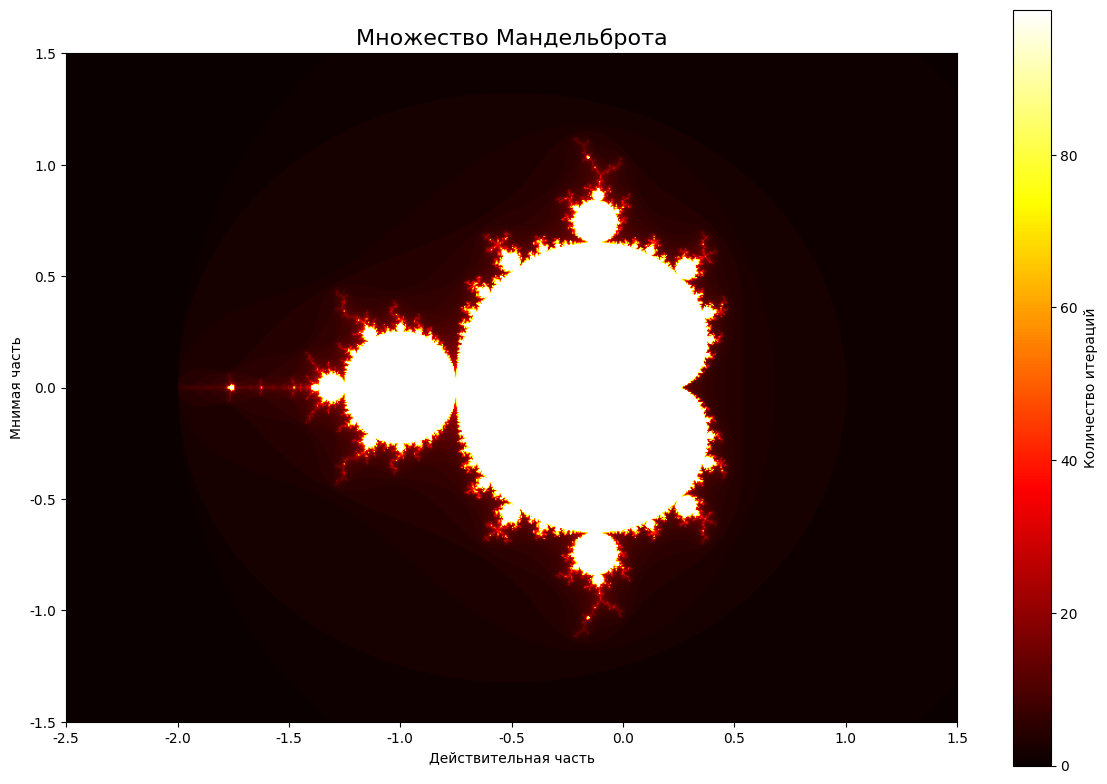
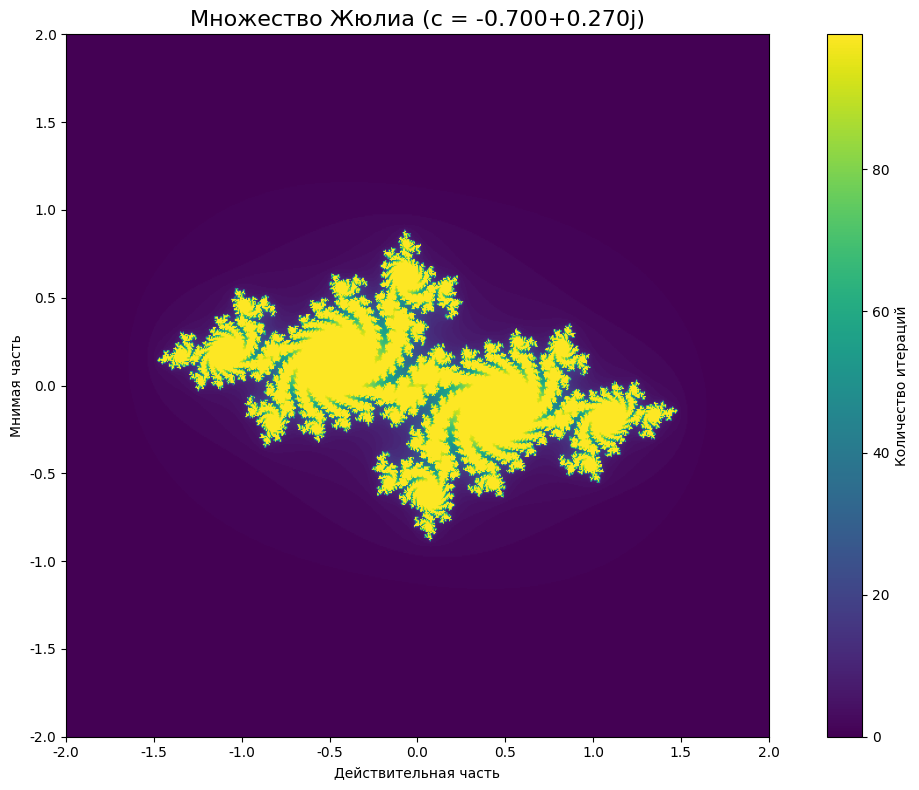
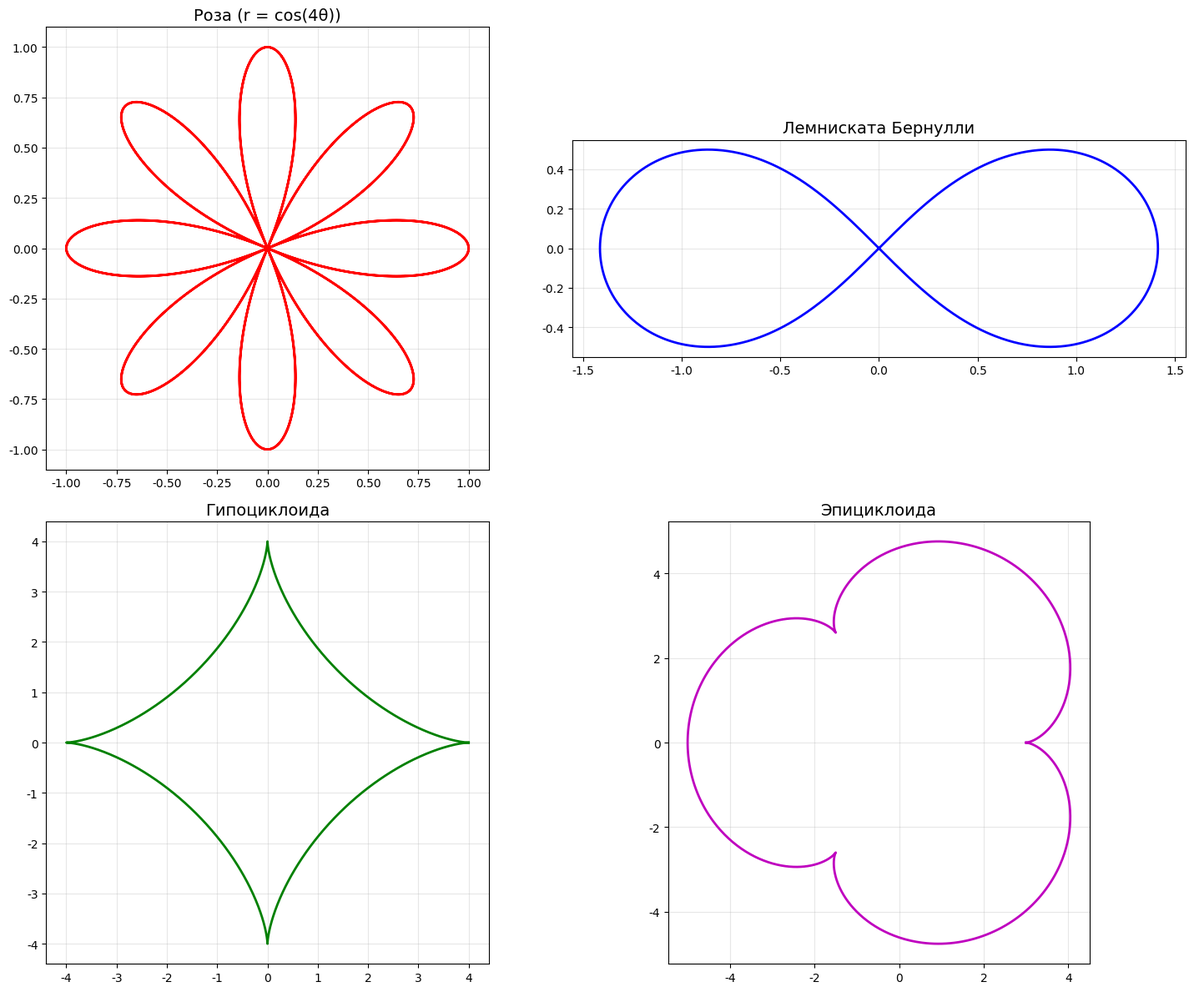
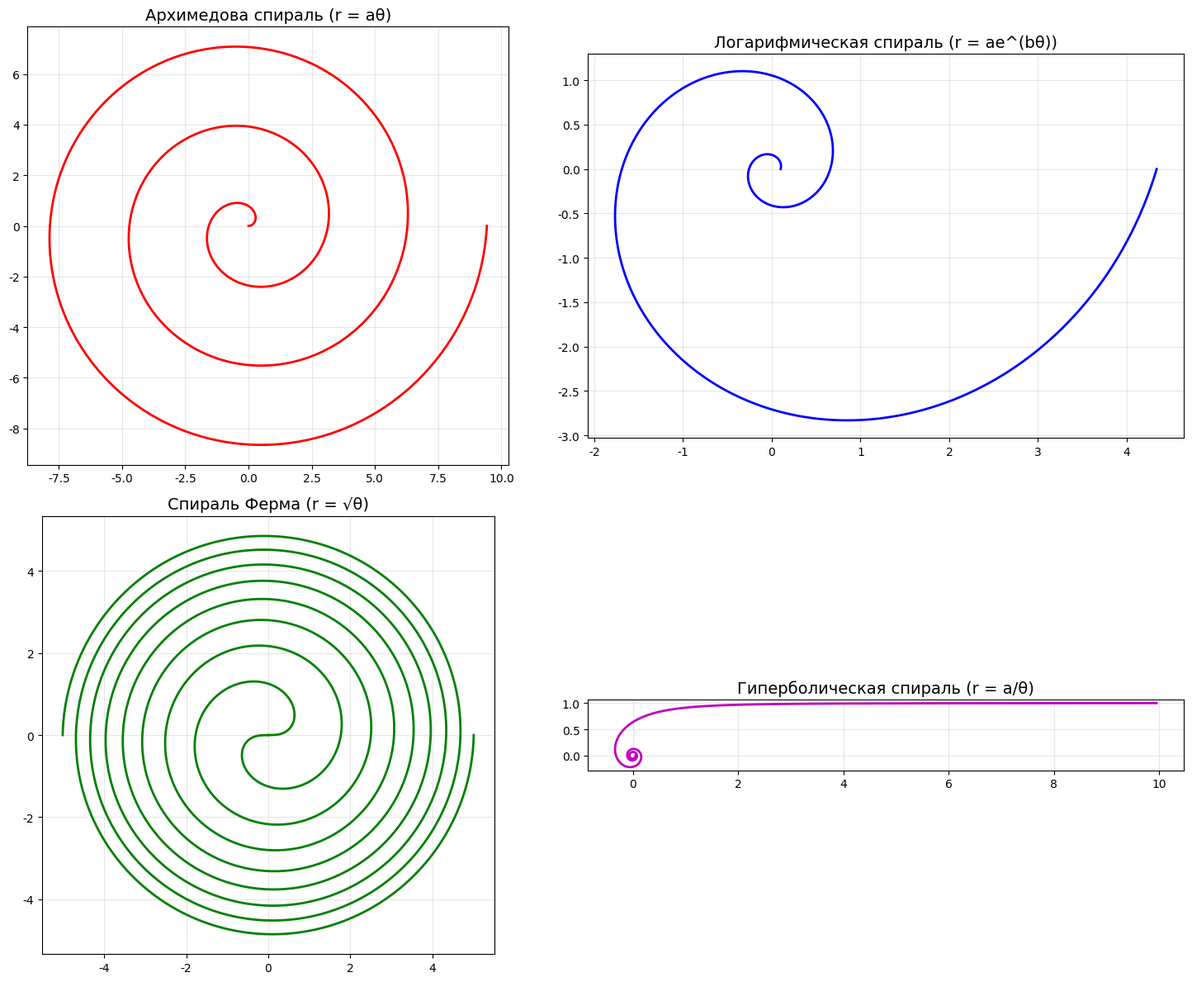
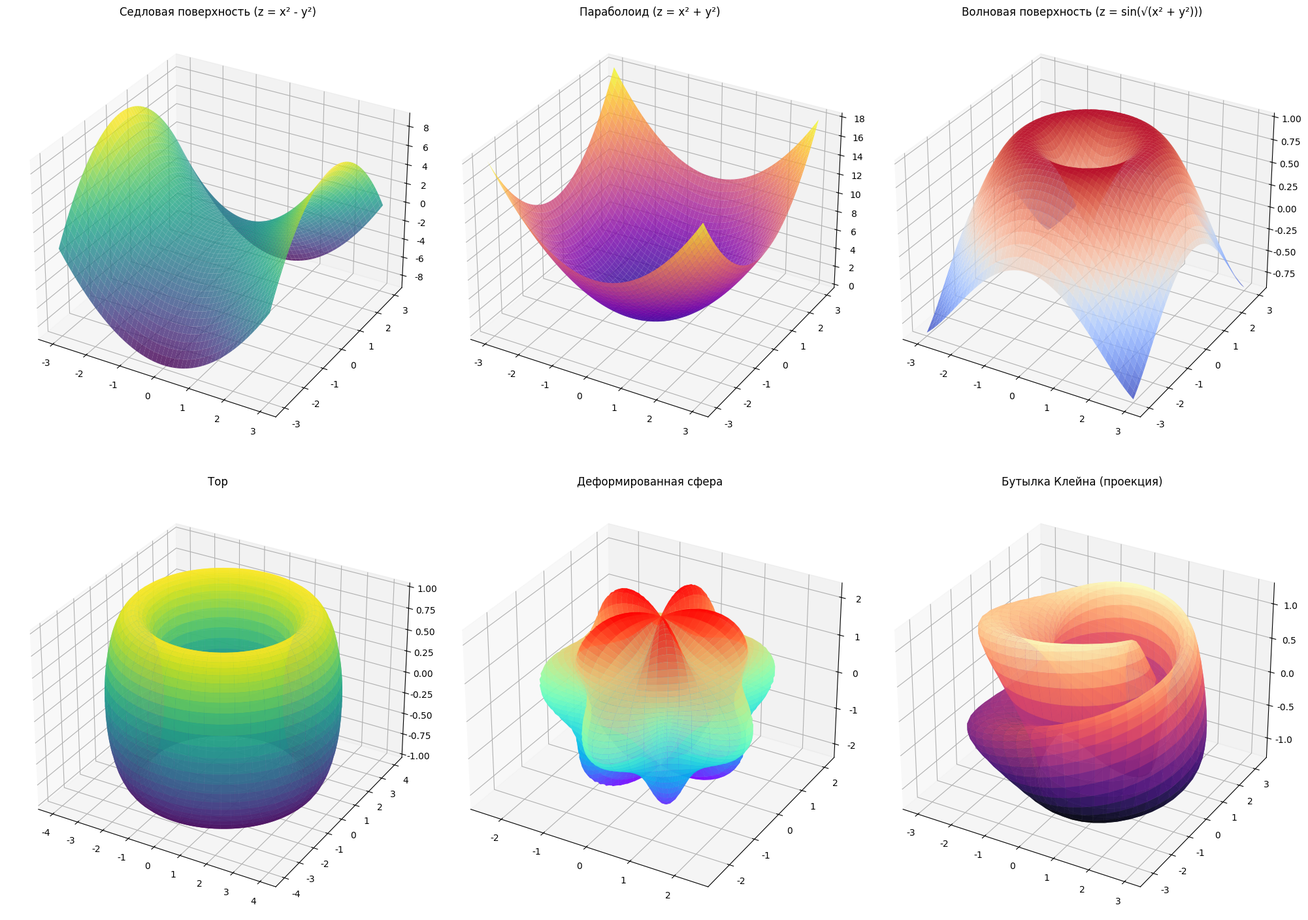
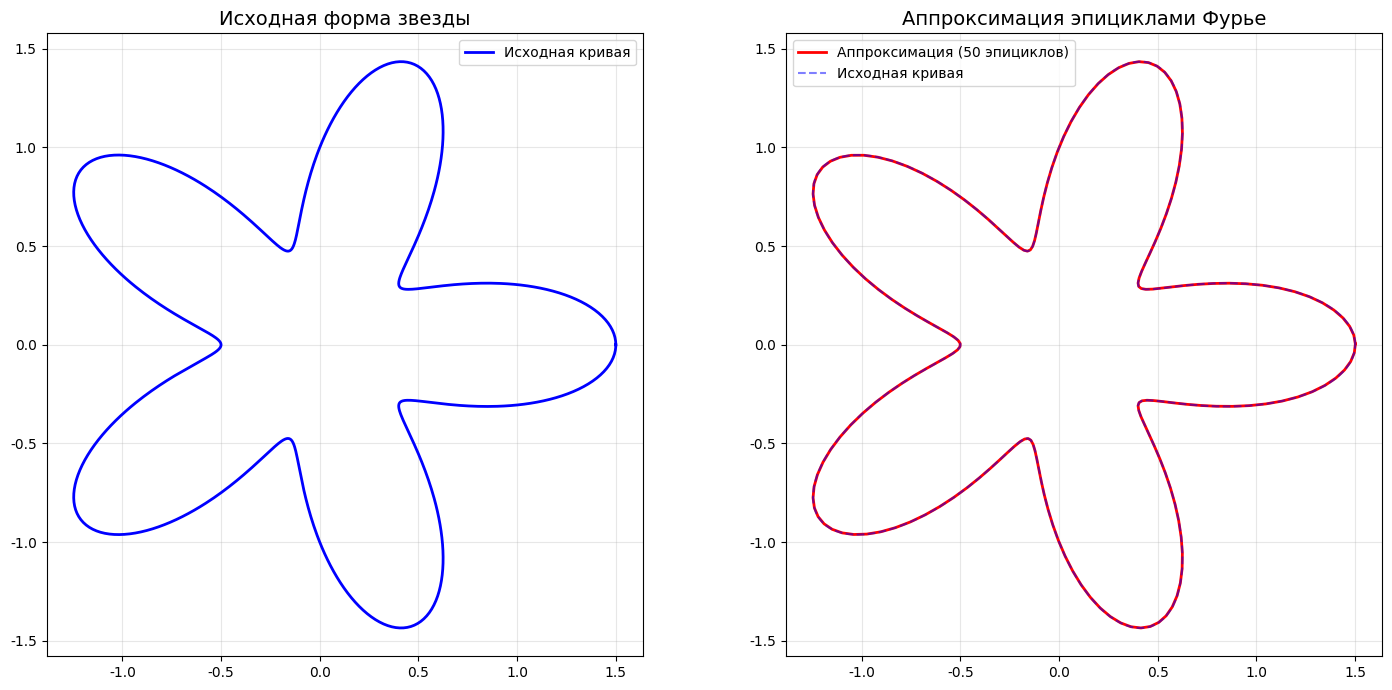
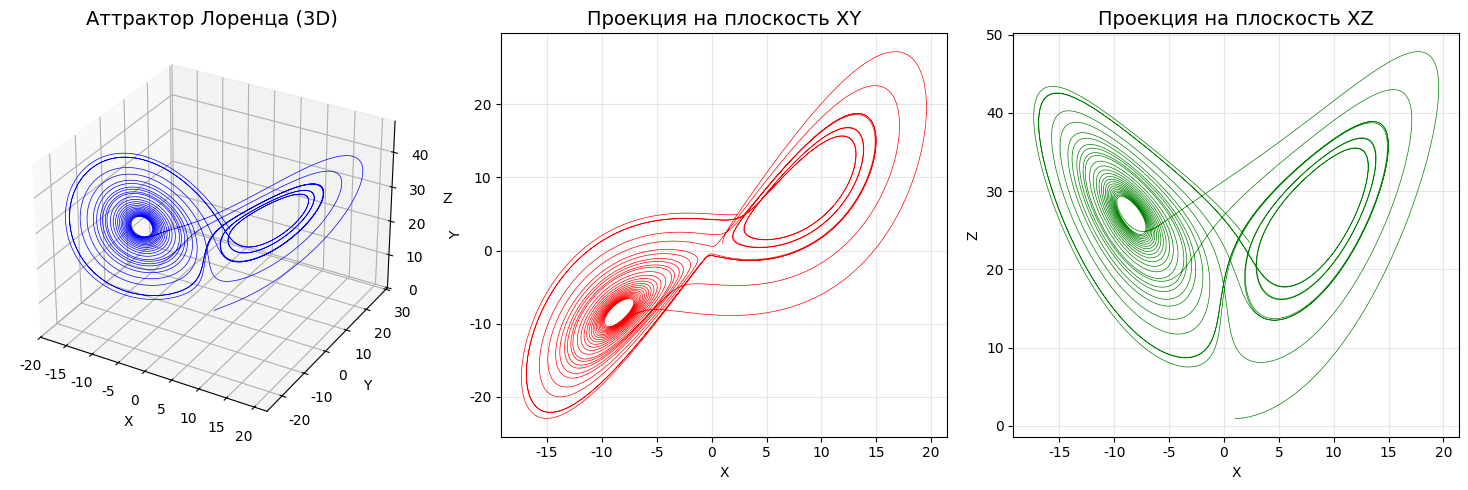

Generate these figures, in order, with matplotlib:
#!/usr/bin/env python3
# -*- coding: utf-8 -*-
"""
Программа для рисования сложных математических фигур
Автор: AI Assistant
"""

import numpy as np
import matplotlib.pyplot as plt
from mpl_toolkits.mplot3d import Axes3D
import matplotlib.animation as animation
from scipy.special import factorial
import warnings
warnings.filterwarnings('ignore')

# Настройка matplotlib для поддержки русских шрифтов
plt.rcParams['font.family'] = ['DejaVu Sans']
plt.rcParams['axes.unicode_minus'] = False

class MathematicalFigures:
    """Класс для создания сложных математических фигур"""
    
    def __init__(self):
        self.fig_size = (12, 8)
        
    def mandelbrot_set(self, width=800, height=600, max_iter=100):
        """Рисует множество Мандельброта"""
        # Определяем область комплексной плоскости
        xmin, xmax = -2.5, 1.5
        ymin, ymax = -1.5, 1.5
        
        # Создаем сетку точек
        x = np.linspace(xmin, xmax, width)
        y = np.linspace(ymin, ymax, height)
        X, Y = np.meshgrid(x, y)
        C = X + 1j * Y
        
        # Инициализируем Z и массив итераций
        Z = np.zeros_like(C)
        iterations = np.zeros(C.shape, dtype=int)
        
        # Итерируем формулу z = z^2 + c
        for i in range(max_iter):
            mask = np.abs(Z) <= 2
            Z[mask] = Z[mask]**2 + C[mask]
            iterations[mask] = i
            
        plt.figure(figsize=self.fig_size)
        plt.imshow(iterations, extent=[xmin, xmax, ymin, ymax], 
                  cmap='hot', origin='lower', interpolation='bilinear')
        plt.colorbar(label='Количество итераций')
        plt.title('Множество Мандельброта', fontsize=16)
        plt.xlabel('Действительная часть')
        plt.ylabel('Мнимая часть')
        plt.tight_layout()
        plt.show()
        
    def julia_set(self, c=-0.7 + 0.27015j, width=800, height=600, max_iter=100):
        """Рисует множество Жюлиа"""
        xmin, xmax = -2, 2
        ymin, ymax = -2, 2
        
        x = np.linspace(xmin, xmax, width)
        y = np.linspace(ymin, ymax, height)
        X, Y = np.meshgrid(x, y)
        Z = X + 1j * Y
        
        iterations = np.zeros(Z.shape, dtype=int)
        
        for i in range(max_iter):
            mask = np.abs(Z) <= 2
            Z[mask] = Z[mask]**2 + c
            iterations[mask] = i
            
        plt.figure(figsize=self.fig_size)
        plt.imshow(iterations, extent=[xmin, xmax, ymin, ymax], 
                  cmap='viridis', origin='lower')
        plt.colorbar(label='Количество итераций')
        plt.title(f'Множество Жюлиа (c = {c:.3f})', fontsize=16)
        plt.xlabel('Действительная часть')
        plt.ylabel('Мнимая часть')
        plt.tight_layout()
        plt.show()
        
    def parametric_curves(self):
        """Рисует различные параметрические кривые"""
        t = np.linspace(0, 4*np.pi, 1000)
        
        fig, axes = plt.subplots(2, 2, figsize=(15, 12))
        
        # Роза с 8 лепестками
        k = 4
        r = np.cos(k * t)
        x1 = r * np.cos(t)
        y1 = r * np.sin(t)
        axes[0, 0].plot(x1, y1, 'r-', linewidth=2)
        axes[0, 0].set_title('Роза (r = cos(4θ))', fontsize=14)
        axes[0, 0].grid(True, alpha=0.3)
        axes[0, 0].set_aspect('equal')
        
        # Лемниската Бернулли
        a = 1
        t2 = np.linspace(-np.pi/4, np.pi/4, 500)
        r2 = a * np.sqrt(2 * np.cos(2 * t2))
        x2_pos = r2 * np.cos(t2)
        y2_pos = r2 * np.sin(t2)
        x2_neg = -r2 * np.cos(t2)
        y2_neg = -r2 * np.sin(t2)
        axes[0, 1].plot(x2_pos, y2_pos, 'b-', linewidth=2)
        axes[0, 1].plot(x2_neg, y2_neg, 'b-', linewidth=2)
        axes[0, 1].set_title('Лемниската Бернулли', fontsize=14)
        axes[0, 1].grid(True, alpha=0.3)
        axes[0, 1].set_aspect('equal')
        
        # Гипоциклоида (4 лепестка)
        R, r = 4, 1
        t3 = np.linspace(0, 2*np.pi, 1000)
        x3 = (R - r) * np.cos(t3) + r * np.cos((R - r) * t3 / r)
        y3 = (R - r) * np.sin(t3) - r * np.sin((R - r) * t3 / r)
        axes[1, 0].plot(x3, y3, 'g-', linewidth=2)
        axes[1, 0].set_title('Гипоциклоида', fontsize=14)
        axes[1, 0].grid(True, alpha=0.3)
        axes[1, 0].set_aspect('equal')
        
        # Эпициклоида
        R, r = 3, 1
        x4 = (R + r) * np.cos(t3) - r * np.cos((R + r) * t3 / r)
        y4 = (R + r) * np.sin(t3) - r * np.sin((R + r) * t3 / r)
        axes[1, 1].plot(x4, y4, 'm-', linewidth=2)
        axes[1, 1].set_title('Эпициклоида', fontsize=14)
        axes[1, 1].grid(True, alpha=0.3)
        axes[1, 1].set_aspect('equal')
        
        plt.tight_layout()
        plt.show()
        
    def spirals(self):
        """Рисует различные типы спиралей"""
        fig, axes = plt.subplots(2, 2, figsize=(15, 12))
        
        # Архимедова спираль
        t = np.linspace(0, 6*np.pi, 1000)
        a = 0.5
        r1 = a * t
        x1 = r1 * np.cos(t)
        y1 = r1 * np.sin(t)
        axes[0, 0].plot(x1, y1, 'r-', linewidth=2)
        axes[0, 0].set_title('Архимедова спираль (r = aθ)', fontsize=14)
        axes[0, 0].grid(True, alpha=0.3)
        axes[0, 0].set_aspect('equal')
        
        # Логарифмическая спираль
        t2 = np.linspace(0, 4*np.pi, 1000)
        a, b = 0.1, 0.3
        r2 = a * np.exp(b * t2)
        x2 = r2 * np.cos(t2)
        y2 = r2 * np.sin(t2)
        axes[0, 1].plot(x2, y2, 'b-', linewidth=2)
        axes[0, 1].set_title('Логарифмическая спираль (r = ae^(bθ))', fontsize=14)
        axes[0, 1].grid(True, alpha=0.3)
        axes[0, 1].set_aspect('equal')
        
        # Спираль Ферма
        t3 = np.linspace(0, 8*np.pi, 1000)
        r3 = np.sqrt(t3)
        x3 = r3 * np.cos(t3)
        y3 = r3 * np.sin(t3)
        axes[1, 0].plot(x3, y3, 'g-', linewidth=2)
        axes[1, 0].plot(-x3, -y3, 'g-', linewidth=2)  # Вторая ветвь
        axes[1, 0].set_title('Спираль Ферма (r = √θ)', fontsize=14)
        axes[1, 0].grid(True, alpha=0.3)
        axes[1, 0].set_aspect('equal')
        
        # Гиперболическая спираль
        t4 = np.linspace(0.1, 6*np.pi, 1000)
        a = 1
        r4 = a / t4
        x4 = r4 * np.cos(t4)
        y4 = r4 * np.sin(t4)
        axes[1, 1].plot(x4, y4, 'm-', linewidth=2)
        axes[1, 1].set_title('Гиперболическая спираль (r = a/θ)', fontsize=14)
        axes[1, 1].grid(True, alpha=0.3)
        axes[1, 1].set_aspect('equal')
        
        plt.tight_layout()
        plt.show()
        
    def complex_3d_surfaces(self):
        """Рисует сложные 3D поверхности"""
        fig = plt.figure(figsize=(20, 15))
        
        # Поверхность седла
        ax1 = fig.add_subplot(2, 3, 1, projection='3d')
        x = np.linspace(-3, 3, 100)
        y = np.linspace(-3, 3, 100)
        X, Y = np.meshgrid(x, y)
        Z1 = X**2 - Y**2
        ax1.plot_surface(X, Y, Z1, cmap='viridis', alpha=0.8)
        ax1.set_title('Седловая поверхность (z = x² - y²)', fontsize=12)
        
        # Поверхность Монге
        ax2 = fig.add_subplot(2, 3, 2, projection='3d')
        Z2 = X**2 + Y**2
        ax2.plot_surface(X, Y, Z2, cmap='plasma', alpha=0.8)
        ax2.set_title('Параболоид (z = x² + y²)', fontsize=12)
        
        # Поверхность волны
        ax3 = fig.add_subplot(2, 3, 3, projection='3d')
        Z3 = np.sin(np.sqrt(X**2 + Y**2))
        ax3.plot_surface(X, Y, Z3, cmap='coolwarm', alpha=0.8)
        ax3.set_title('Волновая поверхность (z = sin(√(x² + y²)))', fontsize=12)
        
        # Торс
        ax4 = fig.add_subplot(2, 3, 4, projection='3d')
        u = np.linspace(0, 2*np.pi, 100)
        v = np.linspace(0, 2*np.pi, 100)
        U, V = np.meshgrid(u, v)
        R, r = 3, 1
        X4 = (R + r * np.cos(V)) * np.cos(U)
        Y4 = (R + r * np.cos(V)) * np.sin(U)
        Z4 = r * np.sin(V)
        ax4.plot_surface(X4, Y4, Z4, cmap='viridis', alpha=0.8)
        ax4.set_title('Тор', fontsize=12)
        
        # Сфера с деформацией
        ax5 = fig.add_subplot(2, 3, 5, projection='3d')
        phi = np.linspace(0, np.pi, 50)
        theta = np.linspace(0, 2*np.pi, 100)
        PHI, THETA = np.meshgrid(phi, theta)
        R5 = 2 + 0.5 * np.sin(5*THETA) * np.sin(3*PHI)
        X5 = R5 * np.sin(PHI) * np.cos(THETA)
        Y5 = R5 * np.sin(PHI) * np.sin(THETA)
        Z5 = R5 * np.cos(PHI)
        ax5.plot_surface(X5, Y5, Z5, cmap='rainbow', alpha=0.8)
        ax5.set_title('Деформированная сфера', fontsize=12)
        
        # Поверхность Клейна (проекция)
        ax6 = fig.add_subplot(2, 3, 6, projection='3d')
        u = np.linspace(0, 2*np.pi, 50)
        v = np.linspace(0, 2*np.pi, 50)
        U, V = np.meshgrid(u, v)
        a = 2
        X6 = (a + np.cos(U/2)*np.sin(V) - np.sin(U/2)*np.sin(2*V)) * np.cos(U)
        Y6 = (a + np.cos(U/2)*np.sin(V) - np.sin(U/2)*np.sin(2*V)) * np.sin(U)
        Z6 = np.sin(U/2)*np.sin(V) + np.cos(U/2)*np.sin(2*V)
        ax6.plot_surface(X6, Y6, Z6, cmap='magma', alpha=0.8)
        ax6.set_title('Бутылка Клейна (проекция)', fontsize=12)
        
        plt.tight_layout()
        plt.show()
        
    def fourier_epicycles(self, n_circles=50):
        """Рисует эпициклы Фурье для аппроксимации сложной кривой"""
        # Создаем сложную кривую (например, форму звезды)
        t = np.linspace(0, 2*np.pi, 1000)
        star_r = 1 + 0.5 * np.cos(5*t)
        star_x = star_r * np.cos(t)
        star_y = star_r * np.sin(t)
        
        # Вычисляем коэффициенты Фурье
        def fourier_coefficients(x_data, y_data, n_coeffs):
            complex_data = x_data + 1j * y_data
            coeffs = []
            N = len(complex_data)
            
            for k in range(-n_coeffs//2, n_coeffs//2 + 1):
                coeff = np.sum(complex_data * np.exp(-2j * np.pi * k * np.arange(N) / N)) / N
                coeffs.append((k, coeff))
            
            return coeffs
        
        coeffs = fourier_coefficients(star_x, star_y, n_circles)
        
        # Создаем анимацию
        fig, (ax1, ax2) = plt.subplots(1, 2, figsize=(15, 7))
        
        # Исходная кривая
        ax1.plot(star_x, star_y, 'b-', linewidth=2, label='Исходная кривая')
        ax1.set_title('Исходная форма звезды', fontsize=14)
        ax1.set_aspect('equal')
        ax1.grid(True, alpha=0.3)
        ax1.legend()
        
        # Аппроксимация Фурье
        t_approx = np.linspace(0, 2*np.pi, 200)
        approx_x = np.zeros_like(t_approx)
        approx_y = np.zeros_like(t_approx)
        
        for k, coeff in coeffs:
            approx_x += np.real(coeff * np.exp(1j * k * t_approx))
            approx_y += np.imag(coeff * np.exp(1j * k * t_approx))
        
        ax2.plot(approx_x, approx_y, 'r-', linewidth=2, label=f'Аппроксимация ({n_circles} эпициклов)')
        ax2.plot(star_x, star_y, 'b--', alpha=0.5, label='Исходная кривая')
        ax2.set_title('Аппроксимация эпициклами Фурье', fontsize=14)
        ax2.set_aspect('equal')
        ax2.grid(True, alpha=0.3)
        ax2.legend()
        
        plt.tight_layout()
        plt.show()
        
    def lorenz_attractor(self):
        """Рисует аттрактор Лоренца"""
        def lorenz_system(state, t, sigma=10, rho=28, beta=8/3):
            x, y, z = state
            return [sigma * (y - x), x * (rho - z) - y, x * y - beta * z]
        
        # Численное интегрирование
        from scipy.integrate import odeint
        
        # Начальные условия
        initial_state = [1, 1, 1]
        t = np.linspace(0, 25, 10000)
        
        # Решение системы
        solution = odeint(lorenz_system, initial_state, t)
        x, y, z = solution.T
        
        # 3D визуализация
        fig = plt.figure(figsize=(15, 5))
        
        # 3D вид
        ax1 = fig.add_subplot(1, 3, 1, projection='3d')
        ax1.plot(x, y, z, lw=0.5, color='blue')
        ax1.set_title('Аттрактор Лоренца (3D)', fontsize=14)
        ax1.set_xlabel('X')
        ax1.set_ylabel('Y')
        ax1.set_zlabel('Z')
        
        # Проекция XY
        ax2 = fig.add_subplot(1, 3, 2)
        ax2.plot(x, y, lw=0.5, color='red')
        ax2.set_title('Проекция на плоскость XY', fontsize=14)
        ax2.set_xlabel('X')
        ax2.set_ylabel('Y')
        ax2.grid(True, alpha=0.3)
        
        # Проекция XZ
        ax3 = fig.add_subplot(1, 3, 3)
        ax3.plot(x, z, lw=0.5, color='green')
        ax3.set_title('Проекция на плоскость XZ', fontsize=14)
        ax3.set_xlabel('X')
        ax3.set_ylabel('Z')
        ax3.grid(True, alpha=0.3)
        
        plt.tight_layout()
        plt.show()

def main():
    """Главная функция для демонстрации всех фигур"""
    print("Программа для рисования сложных математических фигур")
    print("=" * 50)
    
    figures = MathematicalFigures()
    
    try:
        print("1. Рисуем множество Мандельброта...")
        figures.mandelbrot_set()
        
        print("2. Рисуем множество Жюлиа...")
        figures.julia_set()
        
        print("3. Рисуем параметрические кривые...")
        figures.parametric_curves()
        
        print("4. Рисуем различные спирали...")
        figures.spirals()
        
        print("5. Рисуем сложные 3D поверхности...")
        figures.complex_3d_surfaces()
        
        print("6. Рисуем эпициклы Фурье...")
        figures.fourier_epicycles()
        
        print("7. Рисуем аттрактор Лоренца...")
        figures.lorenz_attractor()
        
        print("\nВсе фигуры успешно созданы!")
        
    except Exception as e:
        print(f"Ошибка при создании фигур: {e}")

if __name__ == "__main__":
    main()
